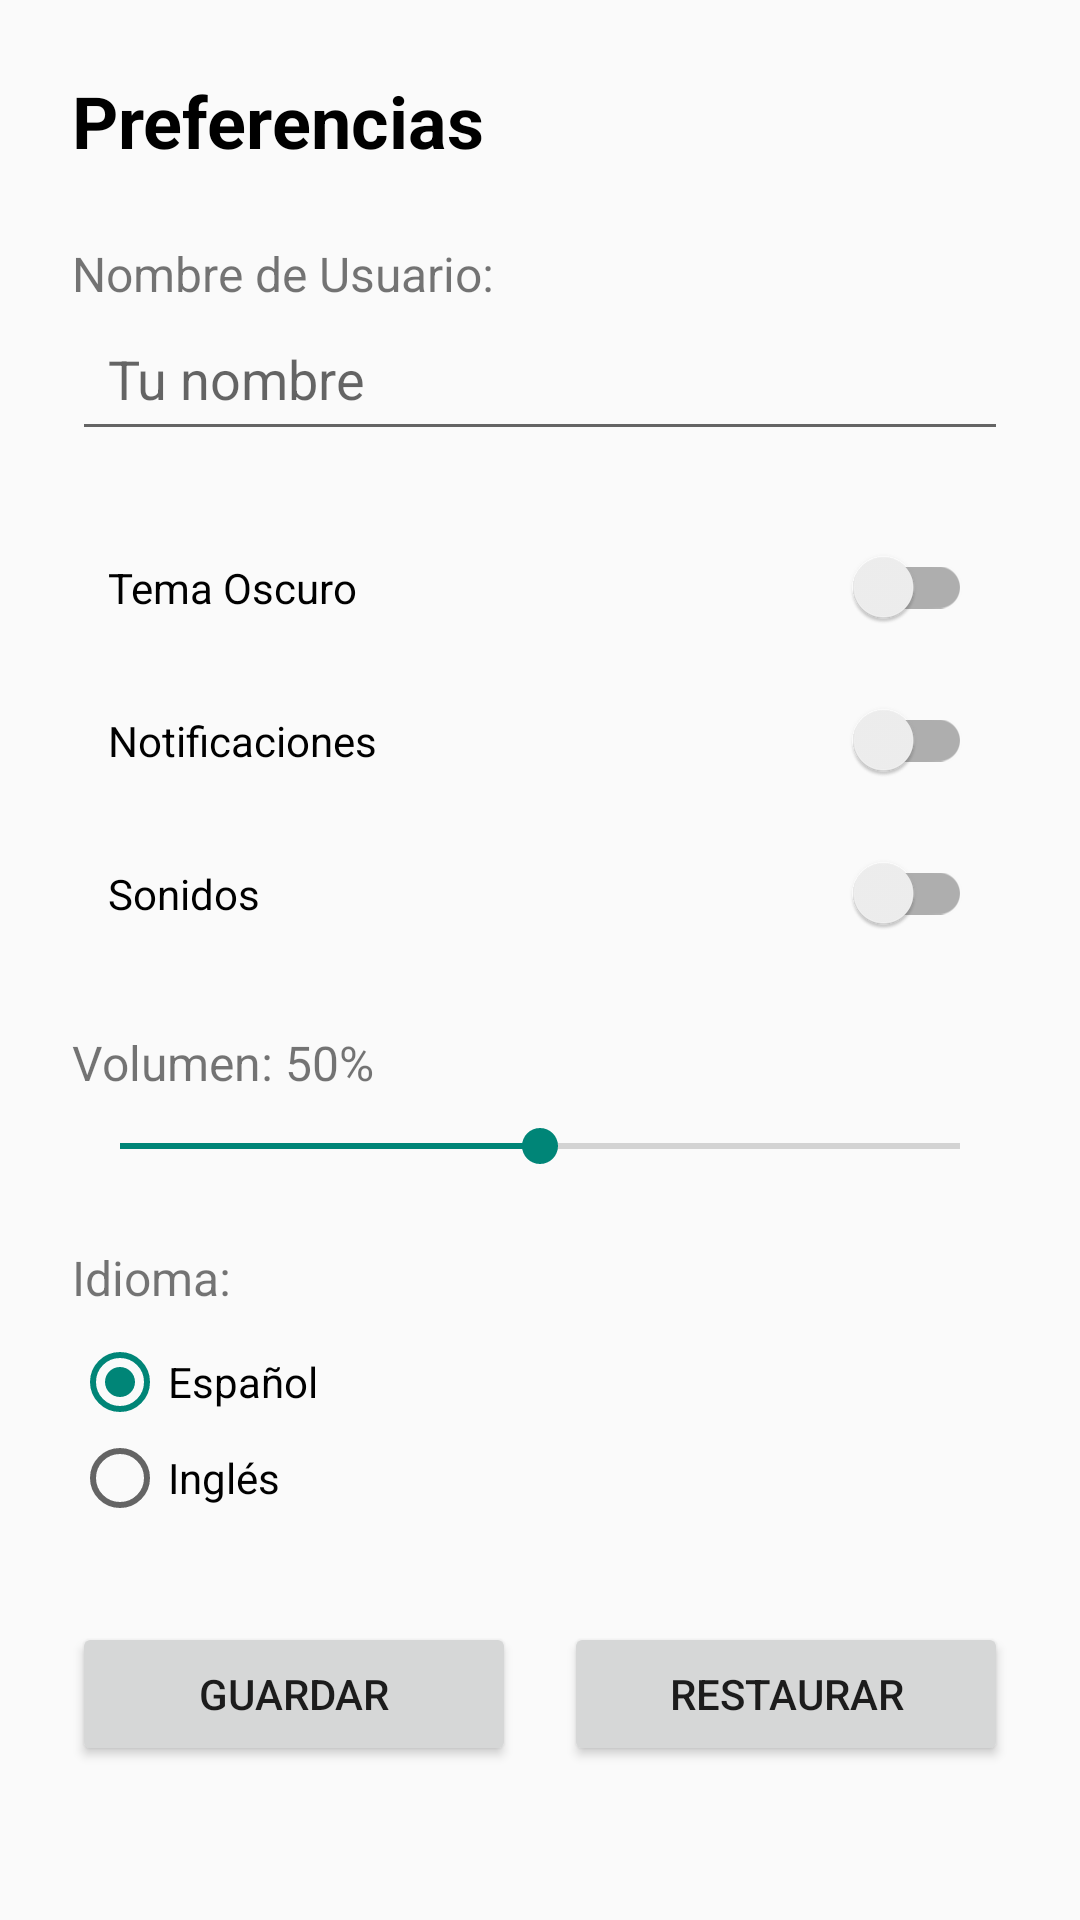

The Android layout XML behind this screen, and the referenced resources:
<!-- AndroidManifest.xml: application theme Theme.AppCompat.Light.DarkActionBar -->
<!-- res/layout/activity_preferencias.xml -->
<?xml version="1.0" encoding="utf-8"?>
<ScrollView xmlns:android="http://schemas.android.com/apk/res/android"
    android:layout_width="match_parent"
    android:layout_height="match_parent"
    android:fillViewport="true">

    <LinearLayout
        android:layout_width="match_parent"
        android:layout_height="wrap_content"
        android:orientation="vertical"
        android:padding="24dp">

        <TextView
            android:layout_width="wrap_content"
            android:layout_height="wrap_content"
            android:text="Preferencias"
            android:textSize="24sp"
            android:textStyle="bold"
            android:layout_marginBottom="24dp"
            android:textColor="@android:color/black"/>

        
        <TextView
            android:layout_width="wrap_content"
            android:layout_height="wrap_content"
            android:text="Nombre de Usuario:"
            android:textSize="16sp"/>

        <EditText
            android:id="@+id/etNombreUsuario"
            android:layout_width="match_parent"
            android:layout_height="wrap_content"
            android:hint="Tu nombre"
            android:padding="12dp"
            android:layout_marginBottom="16dp"/>

        
        <androidx.appcompat.widget.SwitchCompat
            android:id="@+id/switchTemaOscuro"
            android:layout_width="match_parent"
            android:layout_height="wrap_content"
            android:text="Tema Oscuro"
            android:padding="12dp"
            android:layout_marginTop="8dp"/>

        
        <androidx.appcompat.widget.SwitchCompat
            android:id="@+id/switchNotificaciones"
            android:layout_width="match_parent"
            android:layout_height="wrap_content"
            android:text="Notificaciones"
            android:padding="12dp"
            android:layout_marginTop="8dp"/>

        
        <androidx.appcompat.widget.SwitchCompat
            android:id="@+id/switchSonidos"
            android:layout_width="match_parent"
            android:layout_height="wrap_content"
            android:text="Sonidos"
            android:padding="12dp"
            android:layout_marginTop="8dp"/>

        
        <TextView
            android:id="@+id/tvVolumen"
            android:layout_width="wrap_content"
            android:layout_height="wrap_content"
            android:text="Volumen: 50%"
            android:textSize="16sp"
            android:layout_marginTop="24dp"/>

        <SeekBar
            android:id="@+id/seekBarVolumen"
            android:layout_width="match_parent"
            android:layout_height="wrap_content"
            android:max="100"
            android:progress="50"
            android:layout_marginTop="8dp"/>

        
        <TextView
            android:layout_width="wrap_content"
            android:layout_height="wrap_content"
            android:text="Idioma:"
            android:textSize="16sp"
            android:layout_marginTop="24dp"/>

        <RadioGroup
            android:id="@+id/rgIdioma"
            android:layout_width="match_parent"
            android:layout_height="wrap_content"
            android:orientation="vertical"
            android:layout_marginTop="8dp">

            <RadioButton
                android:id="@+id/rbEspanol"
                android:layout_width="wrap_content"
                android:layout_height="wrap_content"
                android:text="Español"
                android:checked="true"/>

            <RadioButton
                android:id="@+id/rbIngles"
                android:layout_width="wrap_content"
                android:layout_height="wrap_content"
                android:text="Inglés"/>
        </RadioGroup>

        
        <LinearLayout
            android:layout_width="match_parent"
            android:layout_height="wrap_content"
            android:orientation="horizontal"
            android:layout_marginTop="32dp">

            <Button
                android:id="@+id/btnGuardar"
                android:layout_width="0dp"
                android:layout_height="wrap_content"
                android:layout_weight="1"
                android:text="Guardar"
                android:layout_marginEnd="8dp"/>

            <Button
                android:id="@+id/btnRestaurar"
                android:layout_width="0dp"
                android:layout_height="wrap_content"
                android:layout_weight="1"
                android:text="Restaurar"
                android:layout_marginStart="8dp"/>
        </LinearLayout>

    </LinearLayout>
</ScrollView>
<!-- resources referenced by this layout -->
<resources>

</resources>
